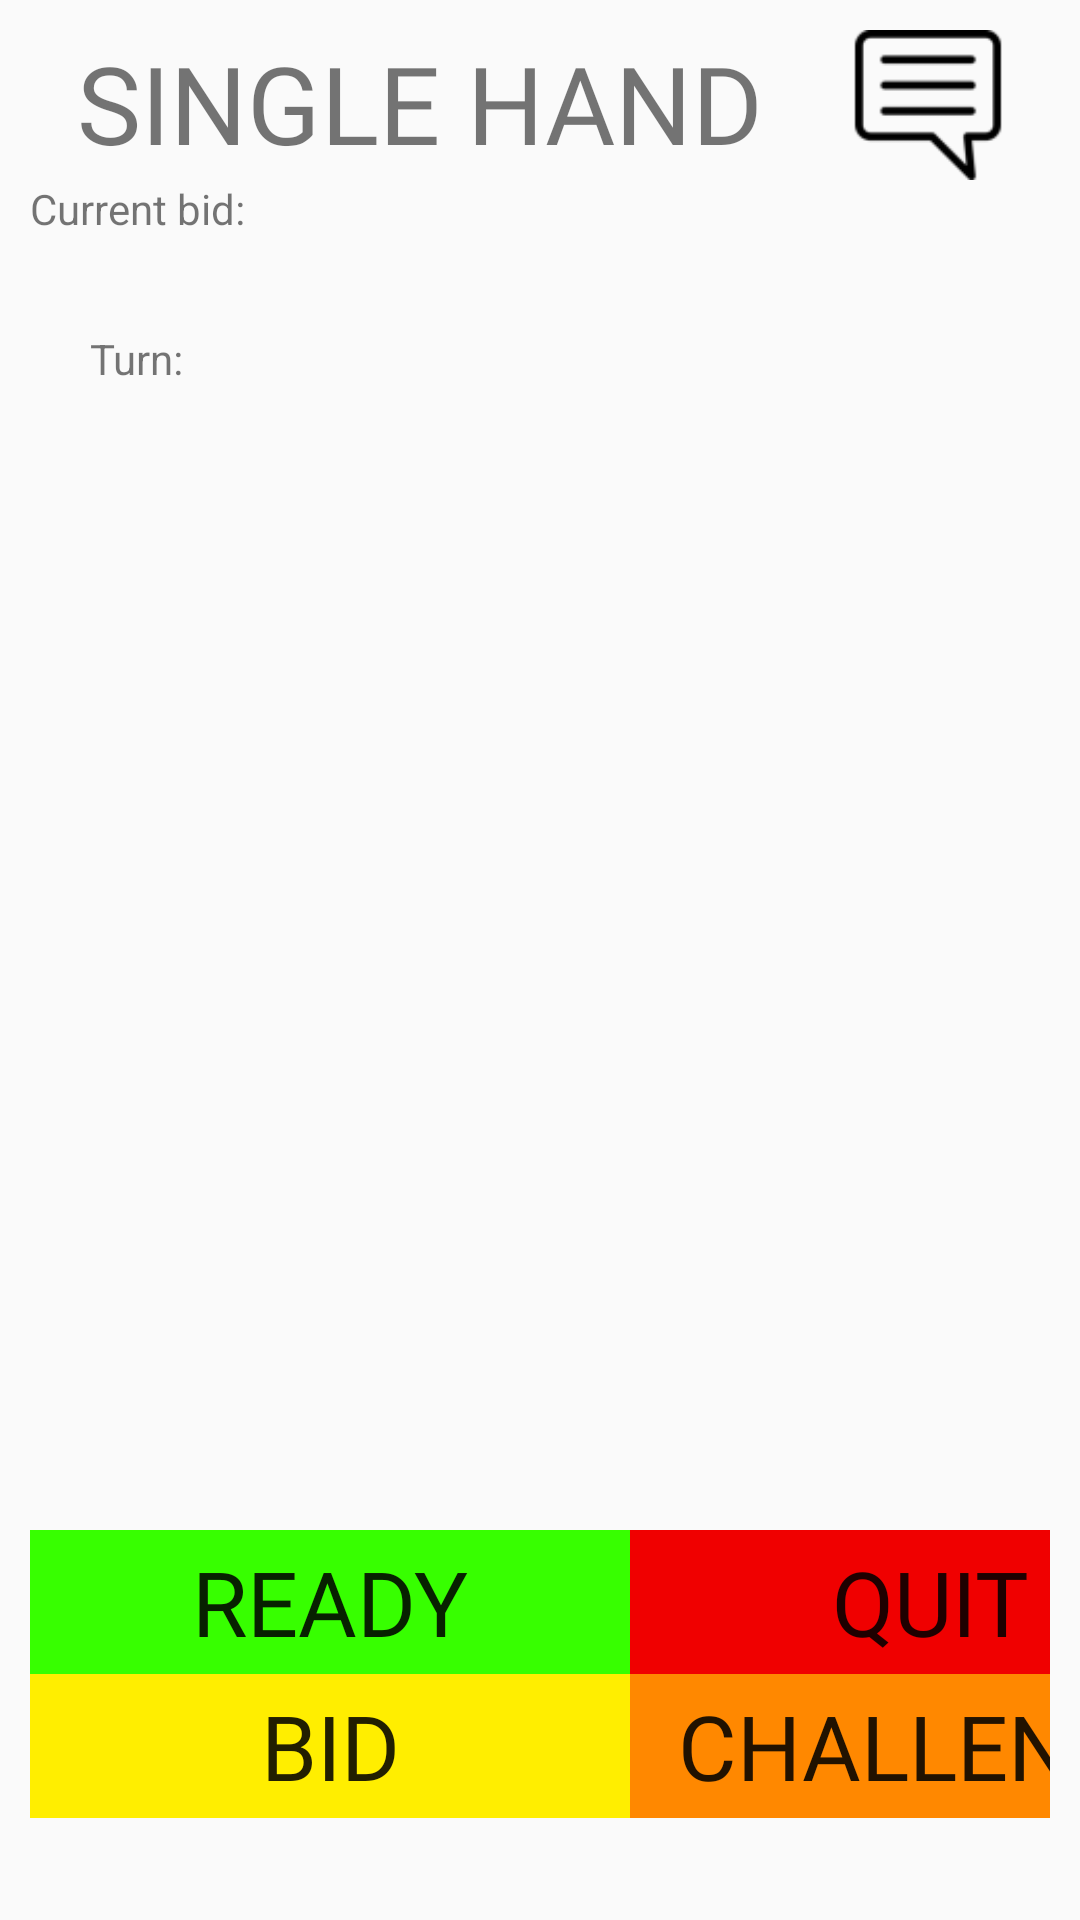

Layout XML and referenced resources for this Android screen:
<!-- AndroidManifest.xml: activity theme AppTheme.NoActionBar -->
<!-- res/layout/activity_single_hand_game.xml -->
<?xml version="1.0" encoding="utf-8"?>
<TableLayout xmlns:android="http://schemas.android.com/apk/res/android"
    xmlns:app="http://schemas.android.com/apk/res-auto"
    xmlns:tools="http://schemas.android.com/tools"
    tools:context=".SingleHandGameActivity"
    android:layout_width="match_parent"
    android:layout_height="match_parent"
    android:paddingLeft="10dp"
    android:paddingRight="10dp"
    android:paddingBottom="10dp"
    android:paddingTop="10dp">

    <LinearLayout
        android:layout_width="wrap_content"
        android:layout_height="wrap_content"
        android:gravity="center"
        android:orientation="horizontal"
        >

        <TextView
            android:id="@+id/gameType"
            android:layout_width="wrap_content"
            android:layout_height="50dp"
            android:layout_centerVertical="true"
            android:layout_marginRight="10dp"
            android:fontFamily="@font/bangers"
            android:text="SINGLE HAND"
            android:textColor="@color/common_google_signin_btn_text_dark_focused"
            android:textSize="36sp" />

        <ImageView
            android:id="@+id/inGameChat"
            android:layout_width="50dp"
            android:layout_height="50dp"
            android:layout_marginLeft="20dp"
            android:background="@drawable/chat"
            android:onClick="onClick" />

    </LinearLayout>

    
        
        

        
            
            
            
            

        
            
            
            

            
                
                
                
                
                
        
    

    <TableRow
        android:layout_width="match_parent"
        android:layout_height="match_parent">

        <RelativeLayout
            android:layout_width="match_parent"
            android:layout_height="match_parent"
            android:gravity="center">

            <TextView
                android:id="@+id/lblCurrentBid"
                android:layout_width="wrap_content"
                android:layout_height="50dp"
                android:text="@string/lblCurrentBid" />
        </RelativeLayout>

        <RelativeLayout
            android:layout_width="match_parent"
            android:layout_height="match_parent"
            android:gravity="center">

            <TextView
                android:id="@+id/currentBid"
                android:layout_width="wrap_content"
                android:layout_height="50dp"
                android:text="" />

            <TextView
                android:id="@+id/dicePlayer1"
                android:layout_width="match_parent"
                android:layout_height="50dp"
                android:layout_toRightOf="@+id/currentBid"
                android:text="" />

            <TextView
                android:id="@+id/dicePlayer2"
                android:layout_width="match_parent"
                android:layout_height="50dp"
                android:layout_toRightOf="@+id/dicePlayer1"
                android:text="" />
        </RelativeLayout>
    </TableRow>

    <TableRow
        android:layout_width="match_parent"
        android:layout_height="match_parent">

        <RelativeLayout
            android:layout_width="match_parent"
            android:layout_height="match_parent"
            android:gravity="center">

            <TextView
                android:id="@+id/lblCurrentTurn"
                android:layout_width="wrap_content"
                android:layout_height="50dp"
                android:text="@string/lblCurrentTurn" />
        </RelativeLayout>

        <RelativeLayout
            android:layout_width="match_parent"
            android:layout_height="match_parent"
            android:gravity="center">

            <TextView
                android:id="@+id/currentTurn"
                android:layout_width="wrap_content"
                android:layout_height="50dp"
                android:text="" />
        </RelativeLayout>
    </TableRow>

    <LinearLayout
        android:layout_width="wrap_content"
        android:layout_height="350dp"
        android:gravity="center"
        android:orientation="horizontal"
        android:visibility="visible">

        <ImageView
            android:id="@+id/firstDiceImage"
            android:layout_width="0dp"
            android:layout_height="wrap_content"
            android:layout_weight="1.0" />

        <ImageView
            android:id="@+id/secondDiceImage"
            android:layout_width="0dp"
            android:layout_height="wrap_content"
            android:layout_weight="1.0" />

        <ImageView
            android:id="@+id/thirdDiceImage"
            android:layout_width="0dp"
            android:layout_height="wrap_content"
            android:layout_weight="1.0" />

        <ImageView
            android:id="@+id/fourthDiceImage"
            android:layout_width="0dp"
            android:layout_height="wrap_content"
            android:layout_weight="1.0" />

        <ImageView
            android:id="@+id/fifthDiceImage"
            android:layout_width="0dp"
            android:layout_height="wrap_content"
            android:layout_weight="1.0" />

    </LinearLayout>

    //buttons

    <LinearLayout
        android:layout_width="wrap_content"
        android:layout_height="wrap_content"
        android:layout_alignParentBottom="true"
        android:gravity="bottom"
        android:orientation="vertical">

    </LinearLayout>
    <LinearLayout
        android:layout_width="wrap_content"
        android:layout_height="wrap_content"
        android:orientation="horizontal">

        <Button
            android:id="@+id/readyButton"
            android:layout_width="200dp"
            android:layout_height="wrap_content"
            android:background="@color/LIMEGREEN"
            android:fontFamily="@font/bangers"
            android:onClick="onClick"
            android:text="@string/ready_button_not_clicked"
            android:textAlignment="center"
            android:textSize="30sp" />

        <Button
            android:id="@+id/quitButton"
            android:layout_width="200dp"
            android:layout_height="wrap_content"
            android:background="@color/colorRed"
            android:fontFamily="@font/bangers"
            android:onClick="onClick"
            android:text="QUIT"
            android:textAlignment="center"
            android:textSize="30sp" />

    </LinearLayout>
    <LinearLayout
        android:layout_width="wrap_content"
        android:layout_height="wrap_content"
        android:orientation="horizontal">

        <Button
            android:id="@+id/bidButton"
            android:layout_width="200dp"
            android:layout_height="wrap_content"
            android:background="@color/YELLOW"
            android:fontFamily="@font/bangers"
            android:onClick="onClick"
            android:text="BID"
            android:textAlignment="center"
            android:textSize="30sp" />

        <Button
            android:id="@+id/challengeButton"
            android:layout_width="200dp"
            android:layout_height="wrap_content"
            android:background="@color/ORANGE"
            android:fontFamily="@font/bangers"
            android:onClick="onClick"
            android:text="@string/challenge_button"
            android:textSize="30sp" />

    </LinearLayout>

</TableLayout>
<!-- resources referenced by this layout -->
<resources>
  <color name="LIMEGREEN">#37FF00</color>
  <color name="ORANGE">#FF8800</color>
  <color name="YELLOW">#FFEE00</color>
  <color name="colorRed">#F00000</color>
  <!-- drawable chat: png bitmap (drawable-hdpi, 449 bytes) -->
  <string name="challenge_button">CHALLENGE</string>
  <string name="lblCurrentBid">Current bid: </string>
  <string name="lblCurrentTurn">Turn: </string>
  <string name="ready_button_not_clicked">READY</string>
  <style name="AppTheme.NoActionBar">
          <item name="windowActionBar">false</item>
          <item name="windowNoTitle">true</item>
      </style>
</resources>
